Dataset: fissura_dataset_augmented (GitHub, Inteli-College/2025-1B-T12-EC06-G01). Classes: fissura retracao, fissura termica.

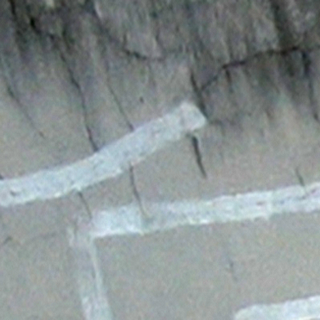
Label: fissura termica

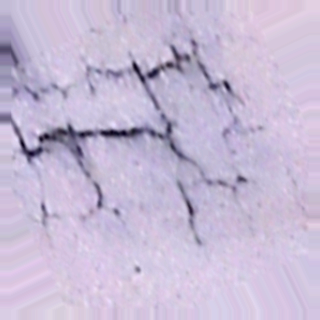
Label: fissura retracao

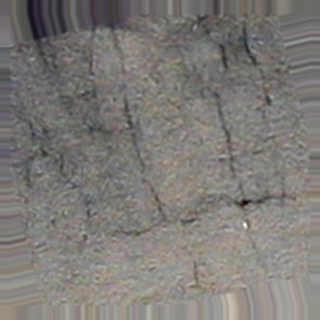
Label: fissura termica

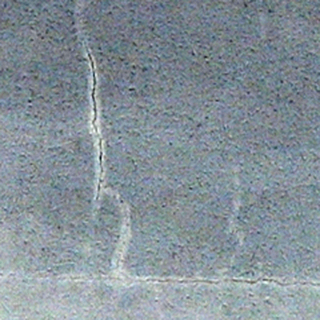
Label: fissura retracao

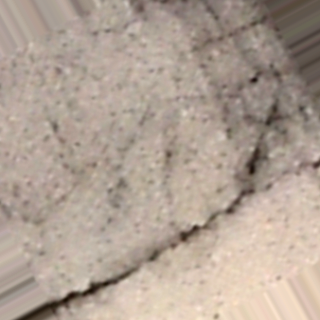
Label: fissura termica

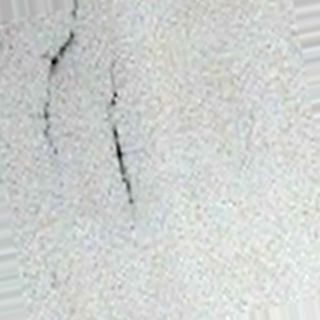
Label: fissura retracao
